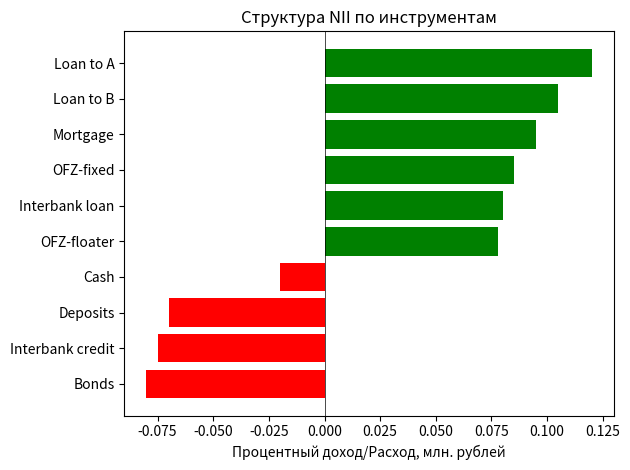

This figure's Python source:
import pandas as pd
import numpy as np
import matplotlib.pyplot as plt

#задаем датафреймы
assets = pd.DataFrame({
    'name': ['Loan to A', 'Loan to B', 'Mortgage', 'Interbank loan', 'OFZ-floater', 'OFZ-fixed'],
    'amount, mln. Rub': np.array([500, 300, 800, 200, 400, 300]),
    'rate, %': np.array([0.12, 0.105, 0.095, 0.08, 0.078, 0.085]),
    'type': ['fixed', 'fixed', 'fixed', 'floating(1M)', 'floating(3M)', 'fixed']
}
)

liabilities = pd.DataFrame({
    'name': ['Deposits', 'Cash', 'Interbank credit', 'Bonds'],
    'amount, mln. Rub': np.array([1200, 400, 500, 300]),
    'rate, %': np.array([0.07, 0.02, 0.075, 0.08]),
    'type': ['fixed', 'fixed', 'floating(1M)', 'fixed']
}
)

#Считаем Капитал
equity = assets['amount, mln. Rub'].sum() - liabilities['amount, mln. Rub'].sum()
#Расчет NII, NIM
interest_income = (assets['amount, mln. Rub']*assets['rate, %']).sum()
interest_expense = (liabilities['amount, mln. Rub']*liabilities['rate, %']).sum()
NII_base = (interest_income - interest_expense)
Net_Interest_Margin = NII_base/(assets['amount, mln. Rub'].sum())

#Расчет шоковых ставок для флоутеров и датафрейма для флоутеров
shock_rates_assets = np.zeros(len(assets['rate, %']))
floating_assets = pd.DataFrame(columns=[
    'name',
    'amount, mln. Rub',
    'rate, %',
    'shock rate, %'
])

for i, row in assets.iterrows():
    if 'floating' in row['type']:
        shock_rates_assets[i] = assets['rate, %'][i] + 0.02
        floating_assets.loc[i] = {
            'name': row['name'],
            'amount, mln. Rub': row['amount, mln. Rub'],
            'rate, %': row['rate, %'],
            'shock rate, %': shock_rates_assets[i] 
        }
    else:
        shock_rates_assets[i] = assets['rate, %'][i]
assets['shock rate, %'] = shock_rates_assets

#Расчет шоковых ставок для флоутеров и датафрейма
shock_rates_liabilities = np.zeros(len(liabilities['rate, %']))
floating_liabilities = pd.DataFrame(columns=[
    'name',
    'amount, mln. Rub',
    'rate, %',
    'shock rate, %'
])

for i, row in liabilities.iterrows():
    if 'floating' in row['type']:
        shock_rates_liabilities[i] = liabilities['rate, %'][i] + 0.02
        floating_liabilities.loc[i] = {
            'name': row['name'],
            'amount, mln. Rub': row['amount, mln. Rub'],
            'rate, %': row['rate, %'],
            'shock rate, %': shock_rates_liabilities[i] 
        }
    else:
        shock_rates_liabilities[i] = liabilities['rate, %'][i]
liabilities['shock rate, %'] = shock_rates_liabilities

#Расчет стрессовых показателей
interest_income_stress = (assets['amount, mln. Rub']*assets['shock rate, %']).sum()
interest_expense_stress = (liabilities['amount, mln. Rub']*liabilities['shock rate, %']).sum()
NII_stress = interest_income_stress - interest_expense_stress
Net_Interest_Margin_stress = NII_stress/(assets['amount, mln. Rub']).sum()

#Расчетов через repricing gap
gap = floating_assets['amount, mln. Rub'].sum()-floating_liabilities['amount, mln. Rub'].sum()
Delta_NII = gap*0.02


#Принты

print(f"Активы: \n {assets}")

print(f"Обязательства: \n {liabilities}")
 
print(f"Equity: {equity}, Процентный доход: {interest_income}, Процентный расход: {interest_expense}, NII: {NII_base: .2f}, NIM: {Net_Interest_Margin: .2%}")
print(f"Процентный доход при стрессе: {interest_income_stress}, Процентный расход при стрессе: {interest_expense_stress}, NII stress: {NII_stress: .2f}, NIM stress: {Net_Interest_Margin_stress: .2%}")
print(f"delta NII: {NII_stress-NII_base}. NII увеличился на 2 миллиона ввиду большего обьема активов, подверженных изменению процентных ставок(флоутеров) нежели обязательств. Таким образом рост ставок на 200 базисных пунктов обеспечил приток процентных дохов на 12 миллионов рублей, отток же увеличился на 10 миллионов. Банку сценарий повышения ставок оказался выгоден.")
print(f"Дельта NII через repriceing gap: {np.isclose(Delta_NII, (NII_stress-NII_base))}")

#Визуализация
assets_viz = assets[['name', 'rate, %']].copy()
assets_viz['side'] = 'assets'

liabilities_viz = liabilities[['name', 'rate, %']].copy()
liabilities_viz['rate, %'] = -liabilities_viz['rate, %']
liabilities_viz['side'] = 'liabilities'

combined = pd.concat([assets_viz, liabilities_viz]).reset_index(drop = True)
combined = combined.sort_values('rate, %')

colors = ['red' if s == 'liabilities' else 'green' for s  in combined['side']]
plt.barh(combined['name'], combined['rate, %'], color = colors)
plt.axvline(0, color = 'black', linewidth = 0.5)
plt.xlabel('Процентный доход/Расход, млн. рублей')
plt.title('Структура NII по инструментам')
plt.tight_layout()
plt.show()
